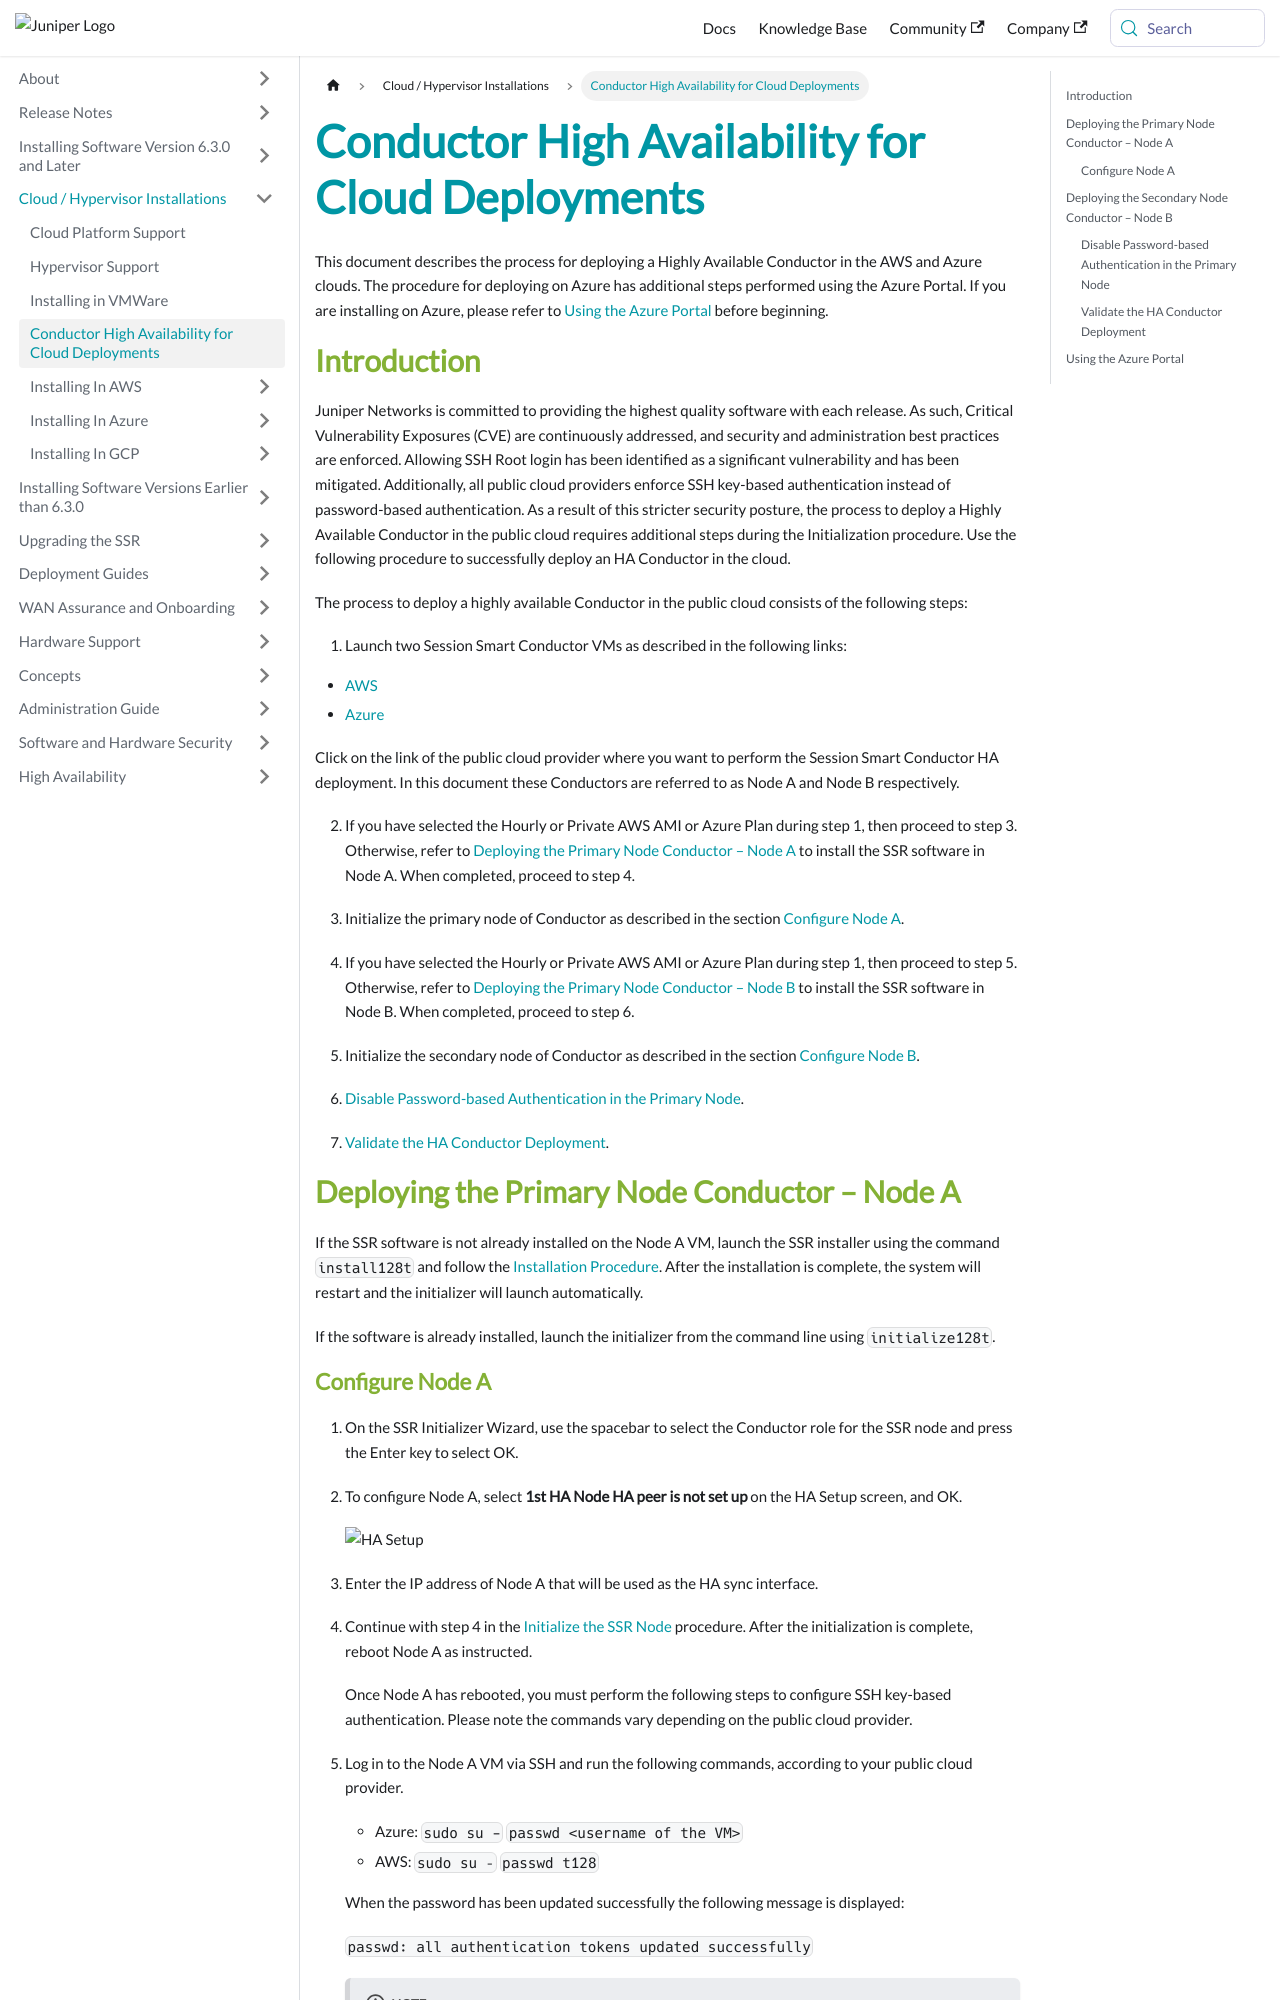

repository: 128technology/docs · page: docs/intro_initialize_HA_conductor/index.html · generator: docusaurus

---
title: Conductor High Availability for Cloud Deployments
sidebar_label: Conductor High Availability for Cloud Deployments
---

This document describes the process for deploying a Highly Available Conductor in the AWS and Azure clouds. The procedure for deploying on Azure has additional steps performed using the Azure Portal. If you are installing on Azure, please refer to [Using the Azure Portal](#using-the-azure-portal) before beginning.  

## Introduction

Juniper Networks is committed to providing the highest quality software with each release. As such, Critical Vulnerability Exposures (CVE) are continuously addressed, and security and administration best practices are enforced. Allowing SSH Root login has been identified as a significant vulnerability and has been mitigated. Additionally, all public cloud providers enforce SSH key-based authentication instead of password-based authentication. As a result of this stricter security posture, the process to deploy a Highly Available Conductor in the public cloud requires additional steps during the Initialization procedure. Use the following procedure to successfully deploy an HA Conductor in the cloud. 

The process to deploy a highly available Conductor in the public cloud consists of the following steps:

1. Launch two Session Smart Conductor VMs as described in the following links:

* [AWS](intro_installation_quickstart_aws.md)
* [Azure](intro_installation_azure.md)

Click on the link of the public cloud provider where you want to perform the Session Smart Conductor HA deployment. In this document these Conductors are referred to as Node A and Node B respectively.

2. If you have selected the Hourly or Private AWS AMI or Azure Plan during step 1, then proceed to step 3. Otherwise, refer to [Deploying the Primary Node Conductor – Node A](#deploying-the-primary-node-conductor--node-a) to install the SSR software in Node A. When completed, proceed to step 4.
 
3. Initialize the primary node of Conductor as described in the section [Configure Node A](#configure-node-a).

4. If you have selected the Hourly or Private AWS AMI or Azure Plan during step 1, then proceed to step 5. Otherwise, refer to [Deploying the Primary Node Conductor – Node B](#deploying-the-secondary-node-conductor--node-b) to install the SSR software in Node B. When completed, proceed to step 6.

5. Initialize the secondary node of Conductor as described in the section [Configure Node B](#deploying-the-secondary-node-conductor--node-b).

6. [Disable Password-based Authentication in the Primary Node](#disable-password-based-authentication-in-the-primary-node).

7. [Validate the HA Conductor Deployment](#validate-the-ha-conductor-deployment).

## Deploying the Primary Node Conductor – Node A

If the SSR software is not already installed on the Node A VM, launch the SSR installer using the command `install128t` and follow the [Installation Procedure](intro_installation_installer.md). After the installation is complete, the system will restart and the initializer will launch automatically.

If the software is already installed, launch the initializer from the command line using `initialize128t`.
